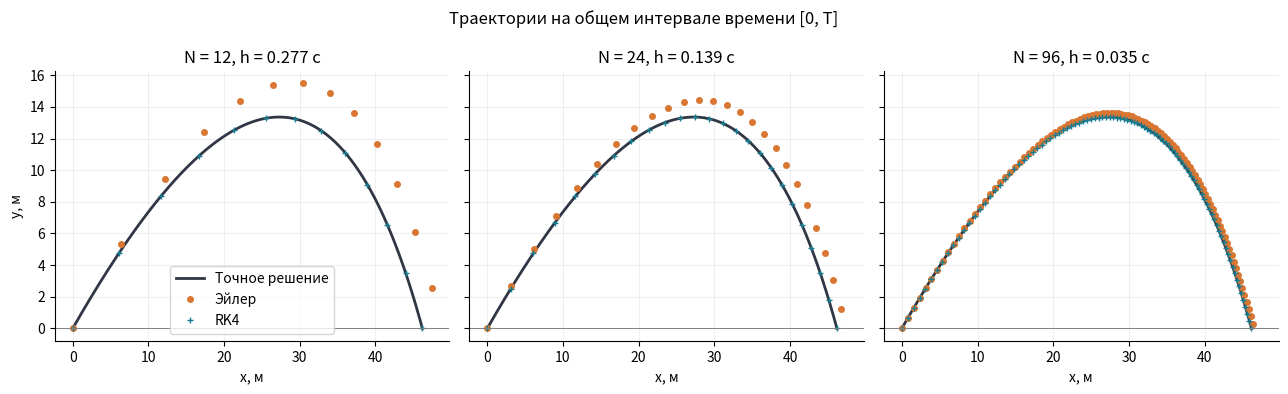
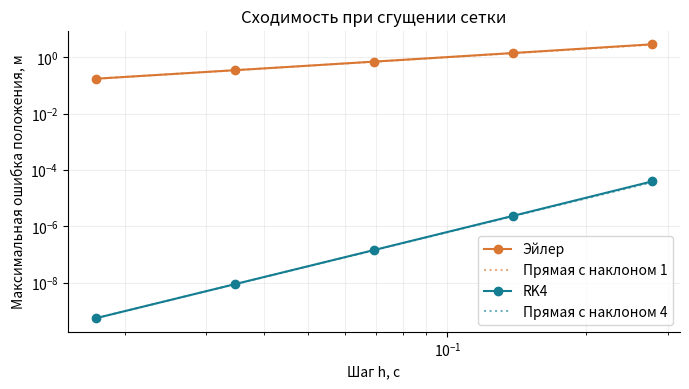
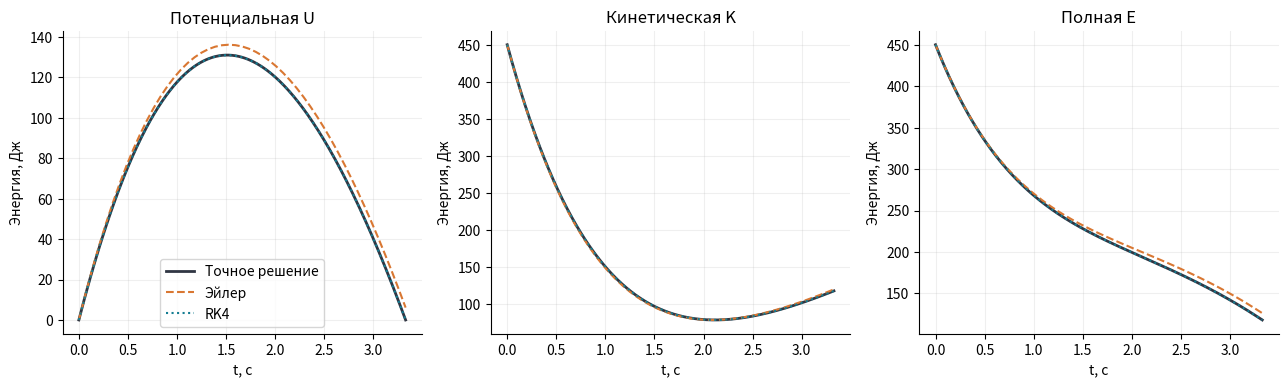
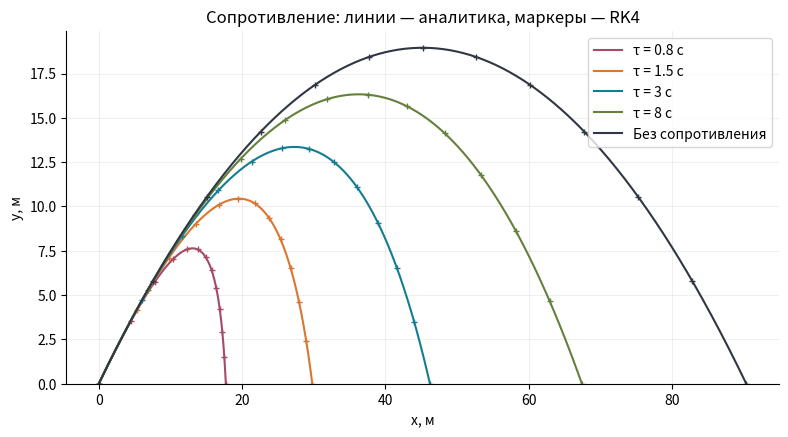

The matplotlib source for these figures, in order:
import numpy as np
import matplotlib.pyplot as plt

plt.rcParams.update({"figure.dpi": 110, "font.size": 10,
                     "axes.spines.top": False, "axes.spines.right": False})
colors = {"Эйлер": "#d97732", "RK4": "#147d92"}
g, mass = 9.81, 1.0
speed, angle = 30.0, np.deg2rad(40.0)
initial = np.array([0.0, 0.0, speed*np.cos(angle), speed*np.sin(angle)])
tau_main = 3.0
print("Начальная скорость: 30 м/с; угол: 40°; масса: 1 кг; τ = 3 с.")

def exact(t, tau):
    t = np.asarray(t, dtype=float)
    x0, y0, u0, w0 = initial
    if np.isinf(tau):
        return np.stack((x0 + u0*t, y0 + w0*t - g*t*t/2,
                         np.full_like(t, u0), w0-g*t), axis=-1)
    decay = np.exp(-t/tau)
    integral = -tau*np.expm1(-t/tau)
    return np.stack((x0 + u0*integral,
                     y0 + (w0+g*tau)*integral - g*tau*t,
                     u0*decay, (w0+g*tau)*decay-g*tau), axis=-1)

def flight_time(tau):
    # Для заданного броска с y0 = 0 и vy0 > 0.
    if np.isinf(tau):
        return 2*initial[3]/g
    left = tau*np.log1p(initial[3]/(g*tau))  # время вершины
    right = 2*initial[3]/g
    while exact(right, tau)[1] > 0:
        right *= 2
    for _ in range(60):
        middle = (left+right)/2
        if exact(middle, tau)[1] > 0:
            left = middle
        else:
            right = middle
    return (left+right)/2

T = flight_time(tau_main)
print(f"Время полёта по точной формуле: {T:.4f} с")
print(f"Дальность по точной формуле: {exact(T, tau_main)[0]:.4f} м")

def rhs(q, tau):
    return np.array([q[2], q[3], -q[2]/tau, -g-q[3]/tau])

def solve(method, intervals, end=T, tau=tau_main):
    times = np.linspace(0, end, intervals+1)
    h = end/intervals
    states = np.empty((intervals+1, 4))
    states[0] = initial
    for i in range(intervals):
        q = states[i]
        a = rhs(q, tau)
        if method == "Эйлер":
            states[i+1] = q + h*a
        elif method == "RK4":
            b = rhs(q+h*a/2, tau)
            c = rhs(q+h*b/2, tau)
            d = rhs(q+h*c, tau)
            states[i+1] = q + h*(a+2*b+2*c+d)/6
        else:
            raise ValueError("Неизвестный метод")
    return times, states

fig, axes = plt.subplots(1, 3, figsize=(13, 4), sharex=True, sharey=True)
dense = exact(np.linspace(0, T, 500), tau_main)
for ax, n in zip(axes, [12, 24, 96]):
    ax.plot(dense[:, 0], dense[:, 1], color="#303643", lw=2, label="Точное решение")
    for method in colors:
        t, q = solve(method, n)
        ax.plot(q[:, 0], q[:, 1], linestyle="none", marker="o" if method == "Эйлер" else "+",
                markersize=4, color=colors[method], label=method)
    ax.set(title=f"N = {n}, h = {T/n:.3f} с", xlabel="x, м")
    ax.axhline(0, color="gray", lw=0.7)
    ax.grid(alpha=0.2)
axes[0].set_ylabel("y, м")
axes[0].legend()
fig.suptitle("Траектории на общем интервале времени [0, T]")
fig.tight_layout()
plt.show()

counts = np.array([12, 24, 48, 96, 192])
steps = T/counts
errors = {}
print(f"{'Метод':<8} {'h, с':>10} {'Ошибка, м':>14} {'Порядок':>10}")
for method in colors:
    values = []
    for n in counts:
        t, q = solve(method, n)
        values.append(np.linalg.norm(q[:, :2]-exact(t, tau_main)[:, :2], axis=1).max())
    errors[method] = np.array(values)
    orders = np.log2(errors[method][:-1]/errors[method][1:])
    for i, (h, error) in enumerate(zip(steps, values)):
        order_text = "—" if i == 0 else f"{orders[i-1]:.3f}"
        print(f"{method:<8} {h:10.5f} {error:14.6e} {order_text:>10}")

fig, ax = plt.subplots(figsize=(7, 4))
for method, order in [("Эйлер", 1), ("RK4", 4)]:
    ax.loglog(steps, errors[method], "o-", color=colors[method], label=method)
    ax.loglog(steps, errors[method][-1]*(steps/steps[-1])**order,
              ":", color=colors[method], alpha=0.6, label=f"Прямая с наклоном {order}")
ax.set(xlabel="Шаг h, с", ylabel="Максимальная ошибка положения, м", title="Сходимость при сгущении сетки")
ax.grid(which="both", alpha=0.2)
ax.legend()
fig.tight_layout()
plt.show()

def energy(q):
    potential = mass*g*q[:, 1]
    kinetic = mass*np.sum(q[:, 2:]**2, axis=1)/2
    return potential, kinetic, potential+kinetic

fig, axes = plt.subplots(1, 3, figsize=(13, 4))
times = np.linspace(0, T, 500)
for ax, title, exact_values in zip(axes, ["Потенциальная U", "Кинетическая K", "Полная E"], energy(exact(times, tau_main))):
    ax.plot(times, exact_values, color="#303643", lw=2, label="Точное решение")
    ax.set(title=title, xlabel="t, с", ylabel="Энергия, Дж")
    ax.grid(alpha=0.2)
for method in colors:
    t, q = solve(method, 48)
    for ax, values in zip(axes, energy(q)):
        ax.plot(t, values, "--" if method == "Эйлер" else ":", color=colors[method], label=method)
axes[0].legend()
fig.tight_layout()
plt.show()
e_start, e_finish = energy(exact(np.array([0, T]), tau_main))[2]
print(f"Полная энергия: {e_start:.2f} → {e_finish:.2f} Дж.")
print(f"За время полёта потеряно {100*(1-e_finish/e_start):.1f}% начальной энергии.")

fig, ax = plt.subplots(figsize=(8, 4.5))
print(f"{'τ, с':>12} {'Время, с':>12} {'Дальность, м':>15} {'Высота, м':>13}")
for tau, color in zip([0.8, 1.5, 3.0, 8.0, np.inf], ["#a44b65", "#d97732", "#147d92", "#64813c", "#303643"]):
    end = flight_time(tau)
    q_ref = exact(np.linspace(0, end, 500), tau)
    label = "Без сопротивления" if np.isinf(tau) else f"τ = {tau:g} с"
    ax.plot(q_ref[:, 0], q_ref[:, 1], color=color, label=label)
    _, q_num = solve("RK4", 96, end=end, tau=tau)
    ax.plot(q_num[::8, 0], q_num[::8, 1], "+", color=color, markersize=5)
    top_time = initial[3]/g if np.isinf(tau) else tau*np.log1p(initial[3]/(g*tau))
    name = "∞" if np.isinf(tau) else f"{tau:g}"
    print(f"{name:>12} {end:12.4f} {q_ref[-1, 0]:15.4f} {exact(top_time, tau)[1]:13.4f}")
ax.set(xlabel="x, м", ylabel="y, м", title="Сопротивление: линии — аналитика, маркеры — RK4")
ax.set_ylim(bottom=0)
ax.grid(alpha=0.2)
ax.legend()
fig.tight_layout()
plt.show()
